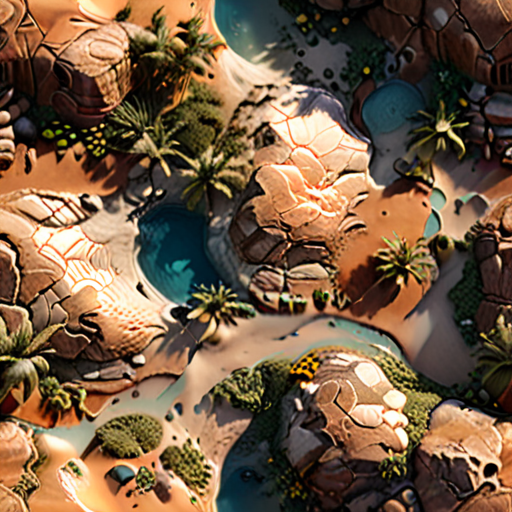
Generation parameters embedded in this image by AUTOMATIC1111 Stable Diffusion web UI or a fork of it (Forge, ...) (PNG 'parameters' text chunk):
((photorealistic)) ((3D)) seamless oasis texture map <lora:add-detail-xl:.5>  <lora:xl_more_art-full_v1:1.2>
Negative prompt: negativeXL_D
Steps: 40, Sampler: DPM++ 2M, Schedule type: Karras, CFG scale: 7, Seed: 3980459867, Size: 512x512, Model hash: 4496b36d48, Model: dreamshaperXL_v21TurboDPMSDE, Lora hashes: "add-detail-xl: 9c783c8ce46c, xl_more_art-full_v1: fe3b4816be83", Version: v1.9.4